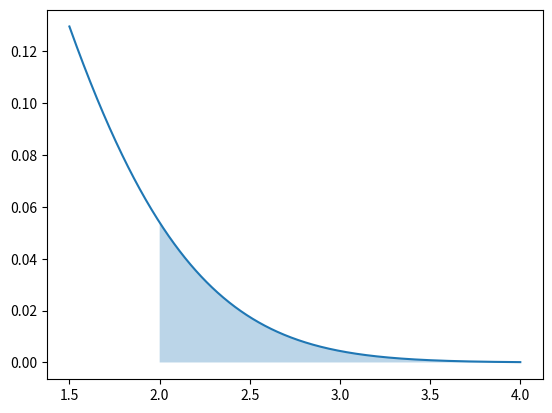

Recreate this plot in Python.
from numpy import *
from scipy import stats
from matplotlib.pyplot import *
x = linspace(1.5, 4, 1000)
y = stats.norm.pdf(x)
plot(x, y)
fill_between(x[where(x>=2)], y[where(x>=2)], 0, alpha=0.3)
show()
